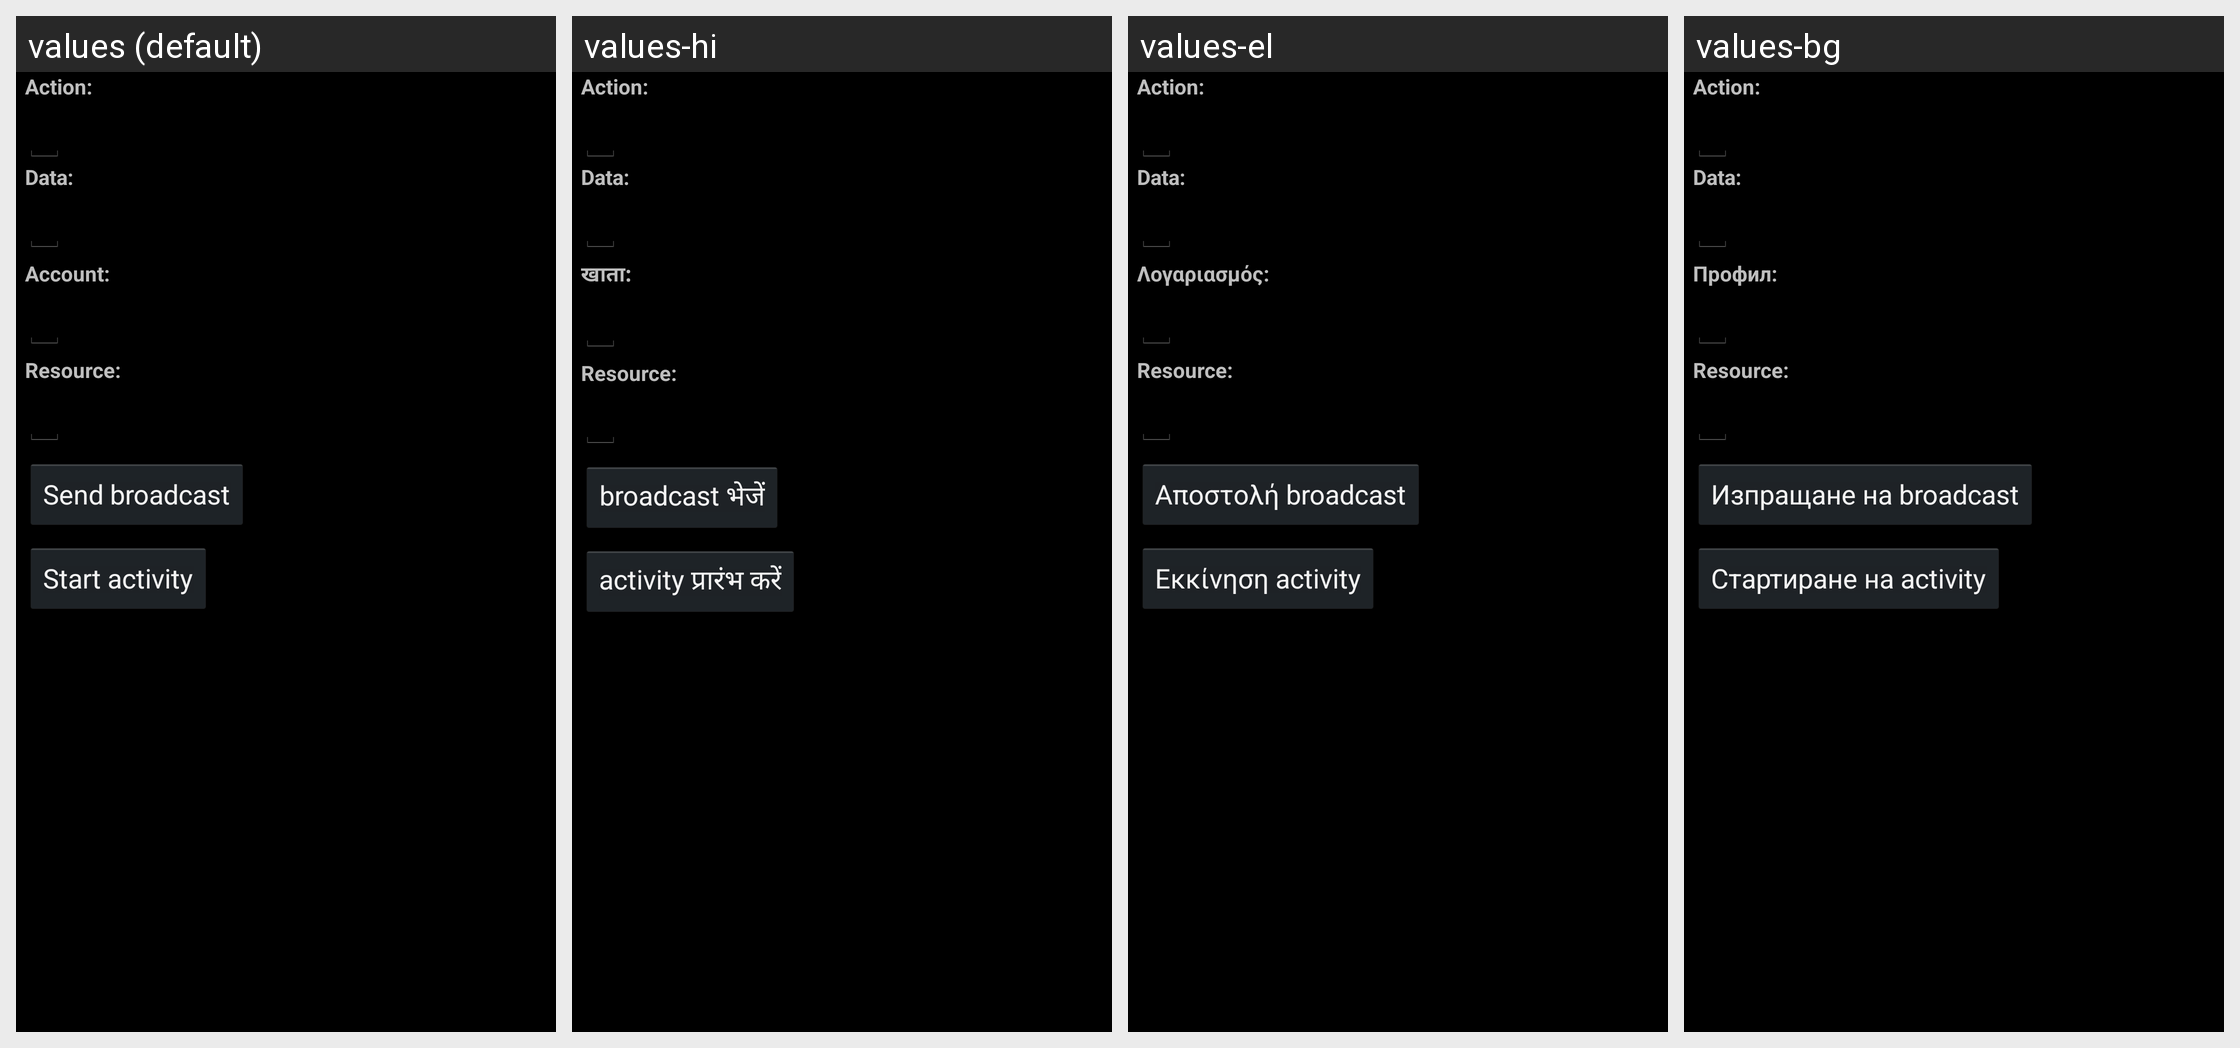

Locale-by-locale string values for the Android screen shown in this grid:
Android screen res/layout/intent_sender.xml rendered under 4 locales, left to right: values (default), values-hi, values-el, values-bg. Device: Nexus 5 (rendered at 1080×1920; each locale shown at half size, 540×960, under a caption strip naming it); theme android:Theme.Holo.
Other locales in the repository, not shown: values-af, values-am, values-ar, values-ca, values-cs, values-da, values-de, values-en-rGB, values-es, values-es-rUS, values-es-rXA, values-et, values-fa, values-fi, values-fr, values-hr, values-hu, values-in, values-it, values-iw, values-ja, values-ko, values-lt, values-lv, values-ms, values-nb, values-nl, values-pl, values-pt, values-pt-rPT, values-rm, values-ro, values-ru, values-sk, values-sl, values-sr, values-sv, values-sw, values-th, values-tl, values-tr, values-uk, values-vi, values-zh-rCN, values-zh-rTW, values-zu, values-zz-rZZ.
Strings drawn on this screen, with the default value and each locale's value (text and hints the layout hard-codes, and strings that could not be matched under every locale, appear in the picture but are not listed):

intent_sender_action_label
  values: Action:
  values-hi: Action:
  values-el: Action:
  values-bg: Action:

intent_sender_data_label
  values: Data:
  values-hi: Data:  [not translated; the default value is used]
  values-el: Data:  [not translated; the default value is used]
  values-bg: Data:  [not translated; the default value is used]

intent_sender_account_label
  values: Account:
  values-hi: खाता:
  values-el: Λογαριασμός:
  values-bg: Профил:

intent_sender_resource_label
  values: Resource:
  values-hi: Resource:
  values-el: Resource:
  values-bg: Resource:

intent_sender_sendbroadcast_text
  values: Send broadcast
  values-hi: broadcast भेजें
  values-el: Αποστολή broadcast
  values-bg: Изпращане на broadcast

intent_sender_startactivity_text
  values: Start activity
  values-hi: activity प्रारंभ करें
  values-el: Εκκίνηση activity
  values-bg: Стартиране на activity
